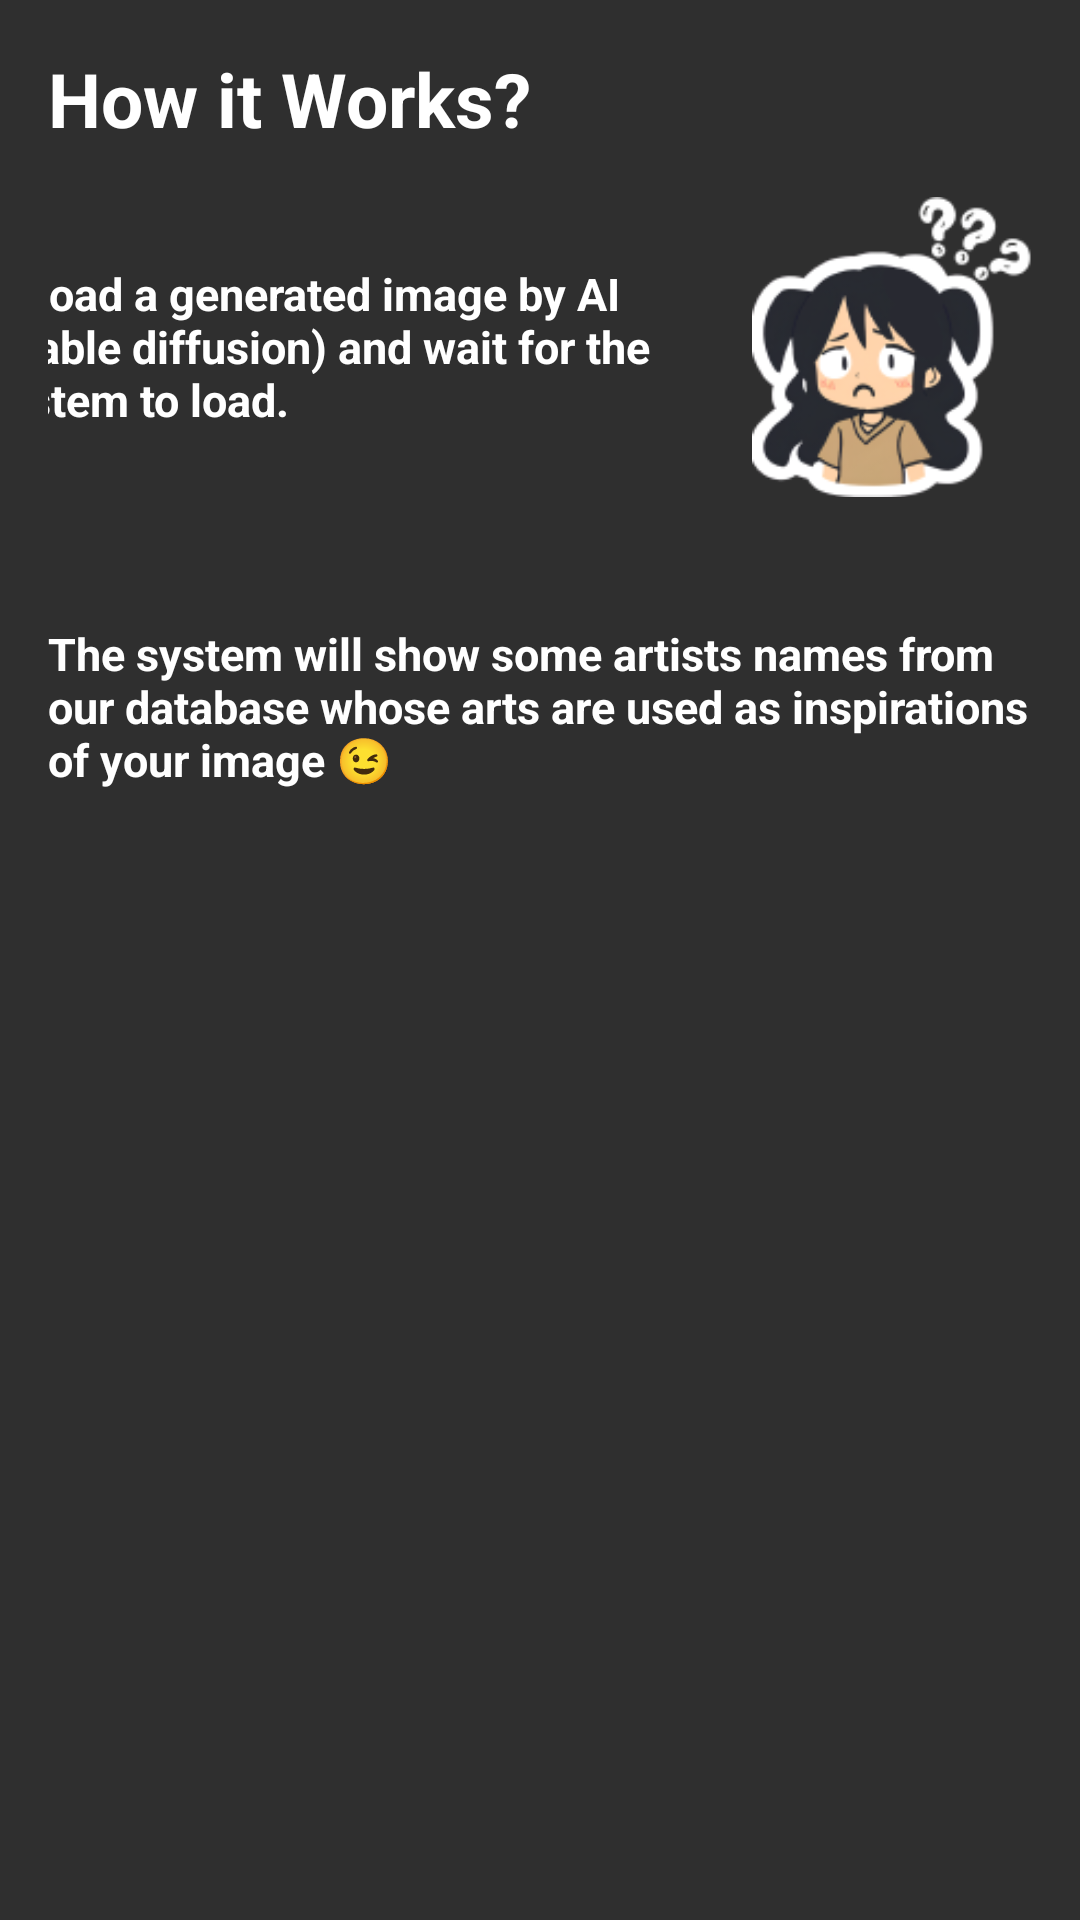

Here is an Android app screen rendered from its layout file. Give the layout XML and the strings, colors and styles it references.
<!-- AndroidManifest.xml: activity theme Theme.ArtSense -->
<!-- res/layout/fragment_hiw.xml -->
<?xml version="1.0" encoding="utf-8"?>
<FrameLayout xmlns:android="http://schemas.android.com/apk/res/android"
    xmlns:tools="http://schemas.android.com/tools"
    android:layout_width="match_parent"
    android:layout_height="match_parent"
    android:background="@color/DarkGrey"
    tools:context=".HiwFragment">

    <LinearLayout
        android:layout_width="match_parent"
        android:layout_height="607dp"
        android:gravity="center_horizontal"
        android:orientation="vertical"
        android:padding="16dp">

        <TextView
            android:id="@+id/hiwTextView"
            android:layout_width="wrap_content"
            android:layout_height="wrap_content"
            android:layout_gravity="start"
            android:text="@string/hiw"
            android:textColor="@android:color/white"
            android:textSize="25sp"
            android:textStyle="bold" />

        <LinearLayout
            android:layout_width="match_parent"
            android:layout_height="wrap_content"
            android:layout_marginTop="16dp"
            android:gravity="center"
            android:orientation="horizontal">

            <TextView
                android:id="@+id/hiwSubTextView"
                android:layout_width="256dp"
                android:layout_height="76dp"
                android:gravity="center_vertical"
                android:text="@string/hiw_sub"
                android:textColor="@android:color/white"
                android:textSize="15sp"
                android:textStyle="bold" />

            <ImageView
                android:id="@+id/hiwImageView"
                android:layout_width="100dp"
                android:layout_height="100dp"
                android:layout_marginEnd="16dp"
                android:src="@drawable/hiw" />
        </LinearLayout>

        <TextView
            android:id="@+id/hiwDetailTextView"
            android:layout_width="wrap_content"
            android:layout_height="108dp"
            android:layout_marginTop="16dp"
            android:gravity="center|start"
            android:text="@string/hiw_detail"
            android:textColor="@android:color/white"
            android:textSize="15sp"
            android:textStyle="bold" />

    </LinearLayout>

</FrameLayout>
<!-- resources referenced by this layout -->
<resources>
  <color name="DarkGrey">#2F2F2F</color>
  <!-- drawable hiw: png bitmap (drawable, 16980 bytes) -->
  <string name="hiw">How it Works?</string>
  <string name="hiw_detail">The system will show some artists names from our database whose arts are used as inspirations of your image 😉</string>
  <string name="hiw_sub">Upload a generated image by AI (stable diffusion) and wait for the system to load.</string>
  <style name="Theme.ArtSense" parent="Base.Theme.ArtSense" />
  <style name="Base.Theme.ArtSense" parent="Theme.AppCompat.Light.DarkActionBar">
          
          <item name="android:windowLightStatusBar">false</item>
          <item name="windowNoTitle">true</item>
          <item name="android:statusBarColor">@color/lightGrey</item>
          
      </style>
  <color name="lightGrey">#3f3f3f</color>
</resources>
